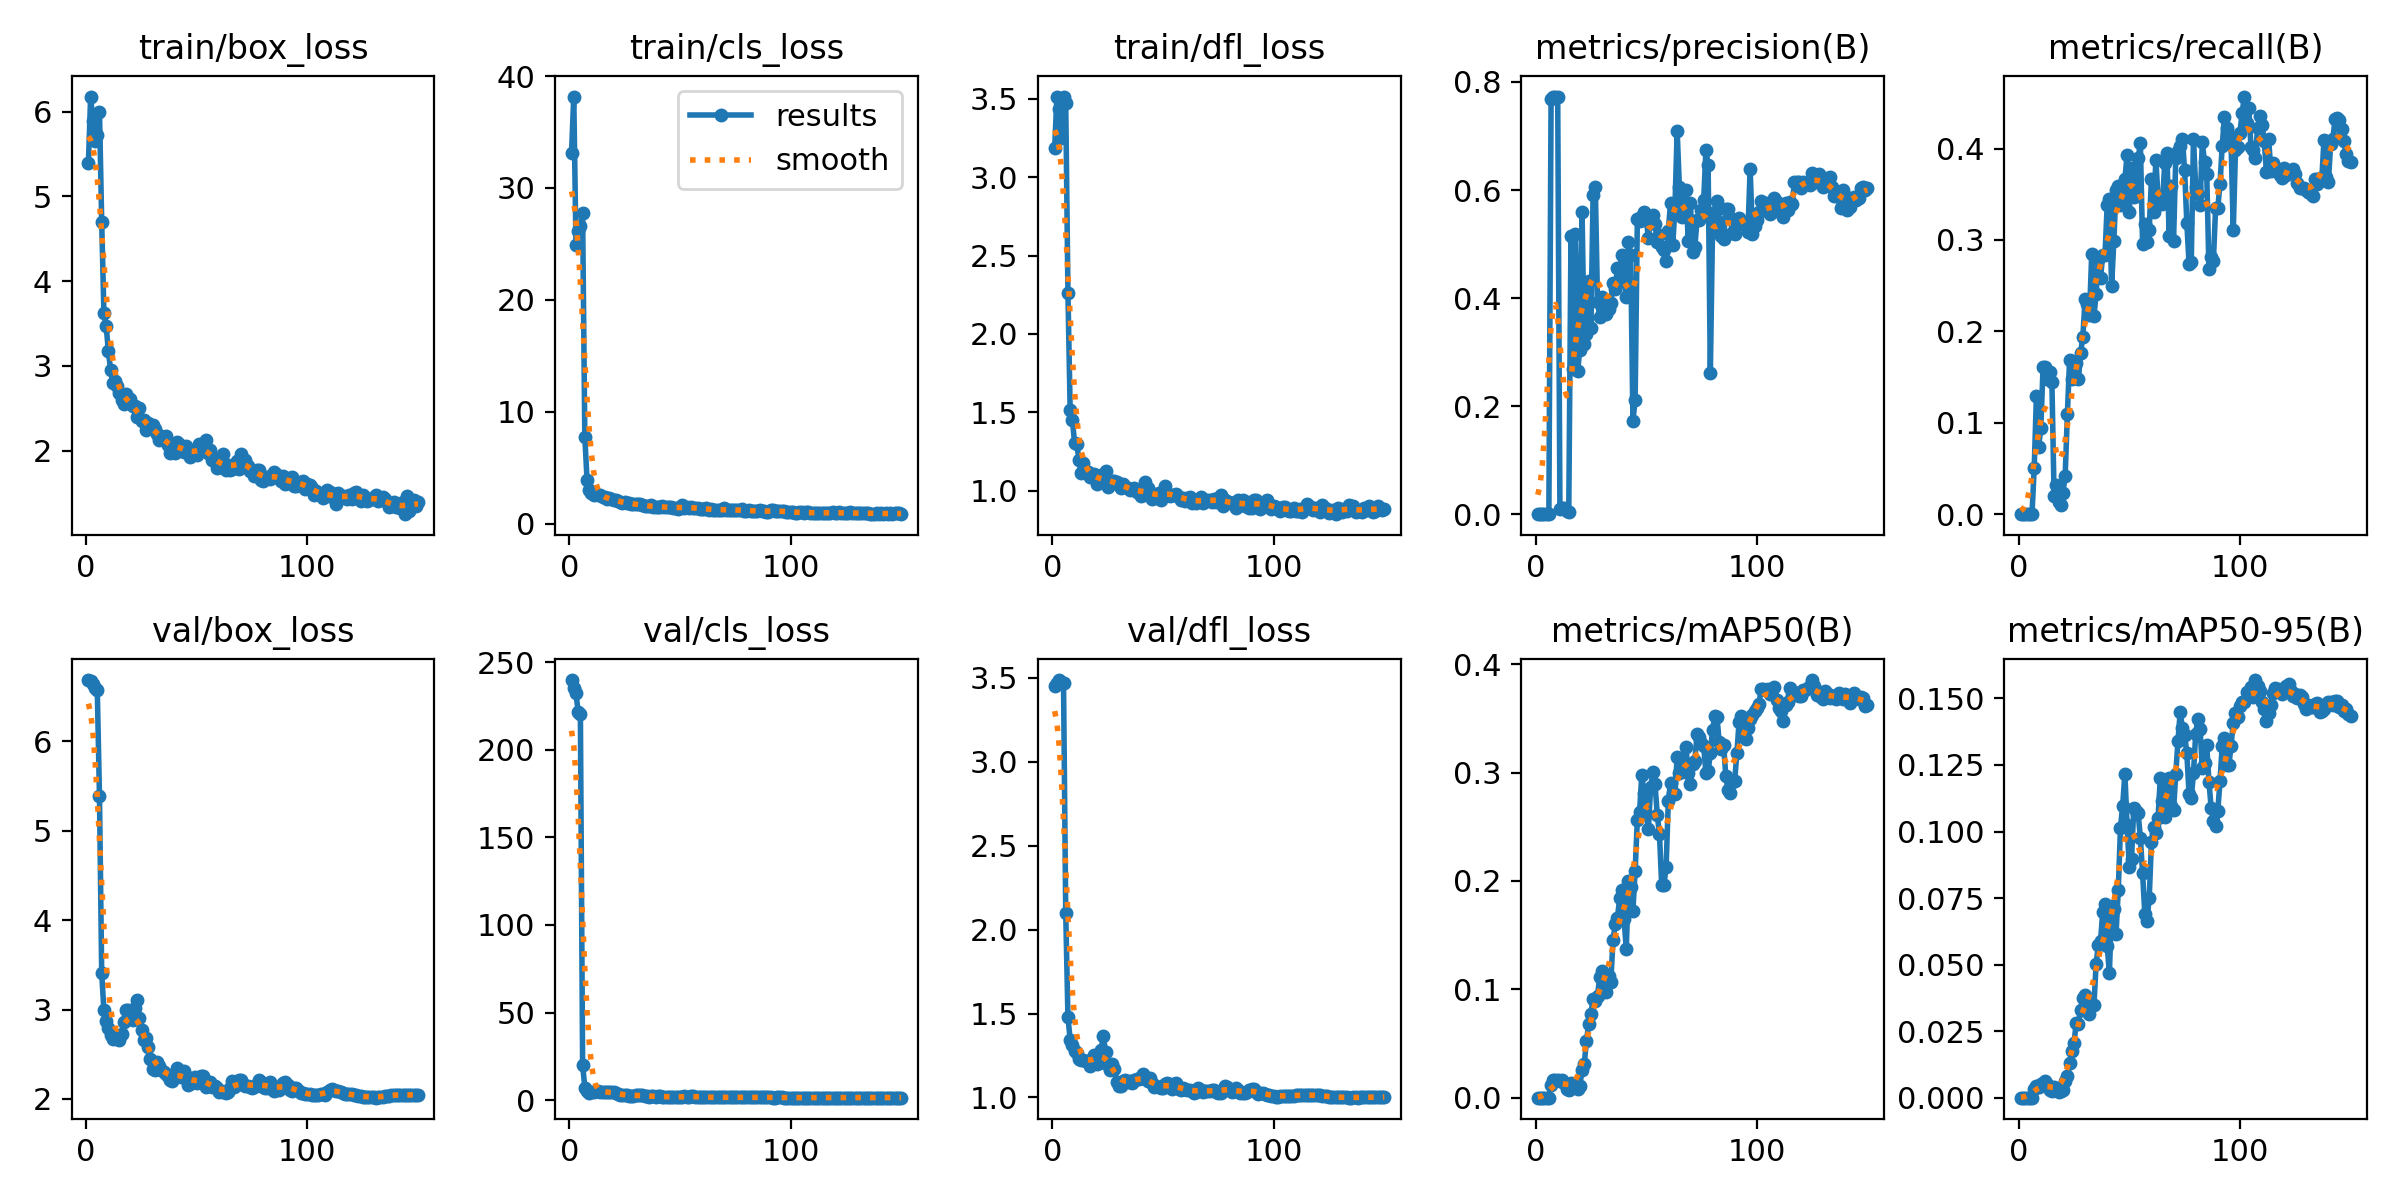

Source data for this figure (header and first rows):
epoch, train/box_loss, train/cls_loss, train/dfl_loss, metrics/precision(B), metrics/recall(B), metrics/mAP50(B), metrics/mAP50-95(B), val/box_loss, val/cls_loss, val/dfl_loss, lr/pg0, lr/pg1, lr/pg2
1, 5.397, 33.16, 3.183, 0, 0, 0, 0, 6.686, 239.7, 3.451, 0.09901, 1e-05, 1e-05
2, 6.177, 38.17, 3.512, 0, 0, 0, 0, 6.673, 235.4, 3.47, 0.09703, 2.9997e-05, 2.9997e-05
3, 5.886, 24.92, 3.433, 0, 0, 0, 0, 6.643, 232.1, 3.485, 0.09505, 4.9978e-05, 4.9978e-05
4, 5.656, 26.15, 3.252, 0, 0, 0, 0, 6.6, 221.4, 3.476, 0.09307, 6.9932e-05, 6.9932e-05
5, 5.719, 26.6, 3.514, 0, 0, 0, 0, 6.574, 220.1, 3.466, 0.09109, 8.9844e-05, 8.9844e-05
6, 5.997, 27.77, 3.474, 0, 0, 0, 0, 5.387, 20.16, 2.097, 0.08911, 0.0001097, 0.0001097
7, 4.699, 7.766, 2.263, 0.7679, 0.05, 0.01135, 0.00321, 3.407, 7.212, 1.479, 0.08713, 0.0001295, 0.0001295
8, 3.627, 3.928, 1.516, 0.773, 0.129, 0.01671, 0.0042, 2.99, 5.513, 1.345, 0.08515, 0.0001492, 0.0001492
9, 3.476, 3.039, 1.45, 0.7721, 0.07368, 0.01608, 0.00411, 2.869, 4.257, 1.313, 0.08317, 0.0001688, 0.0001688
10, 3.18, 2.724, 1.308, 0.7724, 0.09474, 0.01621, 0.0051, 2.795, 4.573, 1.276, 0.08119, 0.0001883, 0.0001883
11, 2.957, 2.562, 1.299, 0.00968, 0.1605, 0.01519, 0.00548, 2.714, 4.947, 1.266, 0.07921, 0.0002077, 0.0002077
12, 2.8, 2.606, 1.195, 0.01213, 0.1605, 0.01613, 0.00638, 2.666, 5.041, 1.232, 0.07723, 0.000227, 0.000227
13, 2.825, 2.531, 1.116, 0.01228, 0.1474, 0.01378, 0.00503, 2.699, 5.073, 1.225, 0.07525, 0.0002461, 0.0002461
14, 2.763, 2.58, 1.18, 0.00507, 0.1553, 0.00805, 0.00291, 2.669, 4.879, 1.221, 0.07326, 0.0002651, 0.0002651
15, 2.68, 2.42, 1.129, 0.00384, 0.1447, 0.00752, 0.00253, 2.66, 4.963, 1.216, 0.07128, 0.0002839, 0.0002839
16, 2.596, 2.346, 1.119, 0.5142, 0.01947, 0.01365, 0.00416, 2.722, 4.641, 1.208, 0.0693, 0.0003025, 0.0003025
17, 2.546, 2.243, 1.091, 0.2681, 0.03199, 0.00984, 0.00348, 2.863, 4.912, 1.187, 0.06732, 0.0003209, 0.0003209
18, 2.662, 2.258, 1.101, 0.518, 0.01316, 0.01141, 0.00228, 2.997, 4.518, 1.226, 0.06534, 0.0003391, 0.0003391
19, 2.598, 2.167, 1.105, 0.2654, 0.01053, 0.00831, 0.00237, 2.997, 4.408, 1.251, 0.06336, 0.0003571, 0.0003571
20, 2.61, 2.089, 1.044, 0.3043, 0.02357, 0.01045, 0.00307, 2.906, 4.809, 1.201, 0.06137, 0.0003749, 0.0003749
21, 2.528, 2.113, 1.055, 0.5601, 0.04189, 0.02594, 0.00622, 2.881, 4.393, 1.208, 0.05939, 0.0003925, 0.0003925
22, 2.53, 2.002, 1.1, 0.3157, 0.1094, 0.03114, 0.00798, 3.019, 3.519, 1.283, 0.05741, 0.0004097, 0.0004097
23, 2.392, 1.904, 1.066, 0.3343, 0.169, 0.05244, 0.01306, 3.105, 3.155, 1.368, 0.05543, 0.0004268, 0.0004268
24, 2.498, 1.883, 1.128, 0.4308, 0.1475, 0.06778, 0.01759, 2.907, 2.896, 1.27, 0.05344, 0.0004435, 0.0004435
25, 2.348, 1.921, 1.026, 0.3447, 0.1503, 0.07698, 0.02068, 2.768, 3.027, 1.191, 0.05146, 0.00046, 0.00046
26, 2.356, 1.851, 1.056, 0.5914, 0.1659, 0.09153, 0.02806, 2.659, 2.818, 1.165, 0.04948, 0.0004762, 0.0004762
27, 2.238, 1.817, 1.061, 0.6055, 0.1477, 0.08911, 0.02782, 2.682, 2.629, 1.199, 0.04749, 0.000492, 0.000492
28, 2.324, 1.726, 1.064, 0.3926, 0.1768, 0.0943, 0.03301, 2.582, 2.547, 1.17, 0.04551, 0.0005076, 0.0005076
29, 2.267, 1.78, 1.056, 0.3657, 0.1943, 0.1116, 0.03758, 2.443, 2.66, 1.095, 0.04352, 0.0005229, 0.0005229
30, 2.302, 1.734, 1.036, 0.4029, 0.2351, 0.1169, 0.03857, 2.333, 2.717, 1.066, 0.04154, 0.0005378, 0.0005378
31, 2.251, 1.726, 1.018, 0.3735, 0.2298, 0.1014, 0.0352, 2.327, 3.105, 1.068, 0.03955, 0.0005523, 0.0005523
32, 2.192, 1.729, 1.043, 0.3705, 0.2182, 0.09793, 0.03155, 2.416, 3.017, 1.1, 0.03757, 0.0005665, 0.0005665
33, 2.124, 1.644, 1.025, 0.3806, 0.2844, 0.1127, 0.03486, 2.374, 2.703, 1.103, 0.03558, 0.0005804, 0.0005804
34, 2.174, 1.598, 1.018, 0.3903, 0.2165, 0.1072, 0.03472, 2.323, 2.516, 1.09, 0.03359, 0.0005939, 0.0005939
35, 2.127, 1.538, 1.008, 0.4284, 0.2409, 0.1451, 0.05027, 2.297, 2.188, 1.096, 0.03161, 0.000607, 0.000607
36, 2.169, 1.564, 1.008, 0.4162, 0.2794, 0.1603, 0.05753, 2.282, 2.068, 1.086, 0.02962, 0.0006197, 0.0006197
37, 2.064, 1.629, 1.016, 0.4553, 0.2587, 0.1657, 0.05901, 2.256, 2.236, 1.107, 0.02763, 0.0006321, 0.0006321
38, 1.968, 1.465, 0.9911, 0.4521, 0.2837, 0.184, 0.06985, 2.209, 2.269, 1.11, 0.02564, 0.000644, 0.000644
39, 2.076, 1.514, 0.991, 0.479, 0.283, 0.1914, 0.07264, 2.2, 2.116, 1.112, 0.02366, 0.0006555, 0.0006555
40, 1.968, 1.459, 0.9695, 0.4313, 0.3382, 0.1651, 0.05685, 2.256, 2.211, 1.123, 0.02167, 0.0006666, 0.0006666
41, 2.098, 1.51, 0.9728, 0.4018, 0.3445, 0.1374, 0.04682, 2.342, 2.312, 1.141, 0.01968, 0.0006773, 0.0006773
42, 2.075, 1.545, 1.058, 0.5036, 0.2493, 0.1997, 0.07199, 2.276, 1.94, 1.113, 0.01769, 0.0006876, 0.0006876
43, 2.054, 1.51, 1.014, 0.4798, 0.299, 0.194, 0.07097, 2.244, 1.981, 1.097, 0.0157, 0.0006974, 0.0006974
44, 1.988, 1.466, 0.9937, 0.1729, 0.3547, 0.1725, 0.06148, 2.316, 2.055, 1.114, 0.01371, 0.0007068, 0.0007068
45, 2.05, 1.48, 0.9485, 0.2106, 0.3593, 0.2091, 0.07789, 2.258, 2.049, 1.086, 0.01172, 0.0007158, 0.0007158
46, 1.973, 1.443, 0.9564, 0.5472, 0.3382, 0.2564, 0.1014, 2.15, 1.813, 1.062, 0.009724, 0.0007243, 0.0007243
47, 1.928, 1.382, 0.9644, 0.5429, 0.3453, 0.2637, 0.1098, 2.175, 1.723, 1.071, 0.007732, 0.0007324, 0.0007324
48, 1.976, 1.387, 0.9888, 0.5524, 0.3665, 0.2976, 0.1217, 2.182, 1.773, 1.064, 0.00574, 0.00074, 0.00074
49, 1.958, 1.346, 0.939, 0.5587, 0.3934, 0.2815, 0.1023, 2.248, 1.826, 1.055, 0.003747, 0.0007471, 0.0007471
50, 1.946, 1.399, 0.9915, 0.5456, 0.3306, 0.2622, 0.08673, 2.174, 1.99, 1.056, 0.001754, 0.0007538, 0.0007538
51, 2.077, 1.637, 1.028, 0.512, 0.379, 0.2479, 0.08963, 2.195, 1.824, 1.079, 0.0007525, 0.0007525, 0.0007525
52, 2.013, 1.44, 0.9754, 0.5497, 0.3466, 0.2865, 0.1087, 2.257, 2.12, 1.086, 0.0007435, 0.0007435, 0.0007435
53, 2.03, 1.449, 0.9685, 0.553, 0.3482, 0.3001, 0.1075, 2.26, 2.079, 1.079, 0.0007343, 0.0007343, 0.0007343
54, 2.131, 1.432, 0.9756, 0.5379, 0.3896, 0.2892, 0.1068, 2.129, 1.844, 1.053, 0.0007251, 0.0007251, 0.0007251
55, 1.971, 1.484, 0.9721, 0.5031, 0.4056, 0.2613, 0.0976, 2.17, 2.126, 1.083, 0.0007158, 0.0007158, 0.0007158
56, 2.003, 1.387, 0.9793, 0.5167, 0.2951, 0.2432, 0.08438, 2.187, 2.397, 1.085, 0.0007063, 0.0007063, 0.0007063
57, 1.891, 1.422, 0.9621, 0.4947, 0.3178, 0.1966, 0.0691, 2.135, 2.107, 1.048, 0.0006968, 0.0006968, 0.0006968
58, 1.909, 1.415, 0.943, 0.4889, 0.2974, 0.1961, 0.06648, 2.149, 2.037, 1.045, 0.0006872, 0.0006872, 0.0006872
59, 1.798, 1.313, 0.956, 0.4682, 0.3109, 0.2127, 0.07512, 2.123, 2.007, 1.055, 0.0006775, 0.0006775, 0.0006775
60, 1.801, 1.334, 0.935, 0.5247, 0.3664, 0.2735, 0.09588, 2.077, 1.76, 1.048, 0.0006678, 0.0006678, 0.0006678
... 90 more rows
